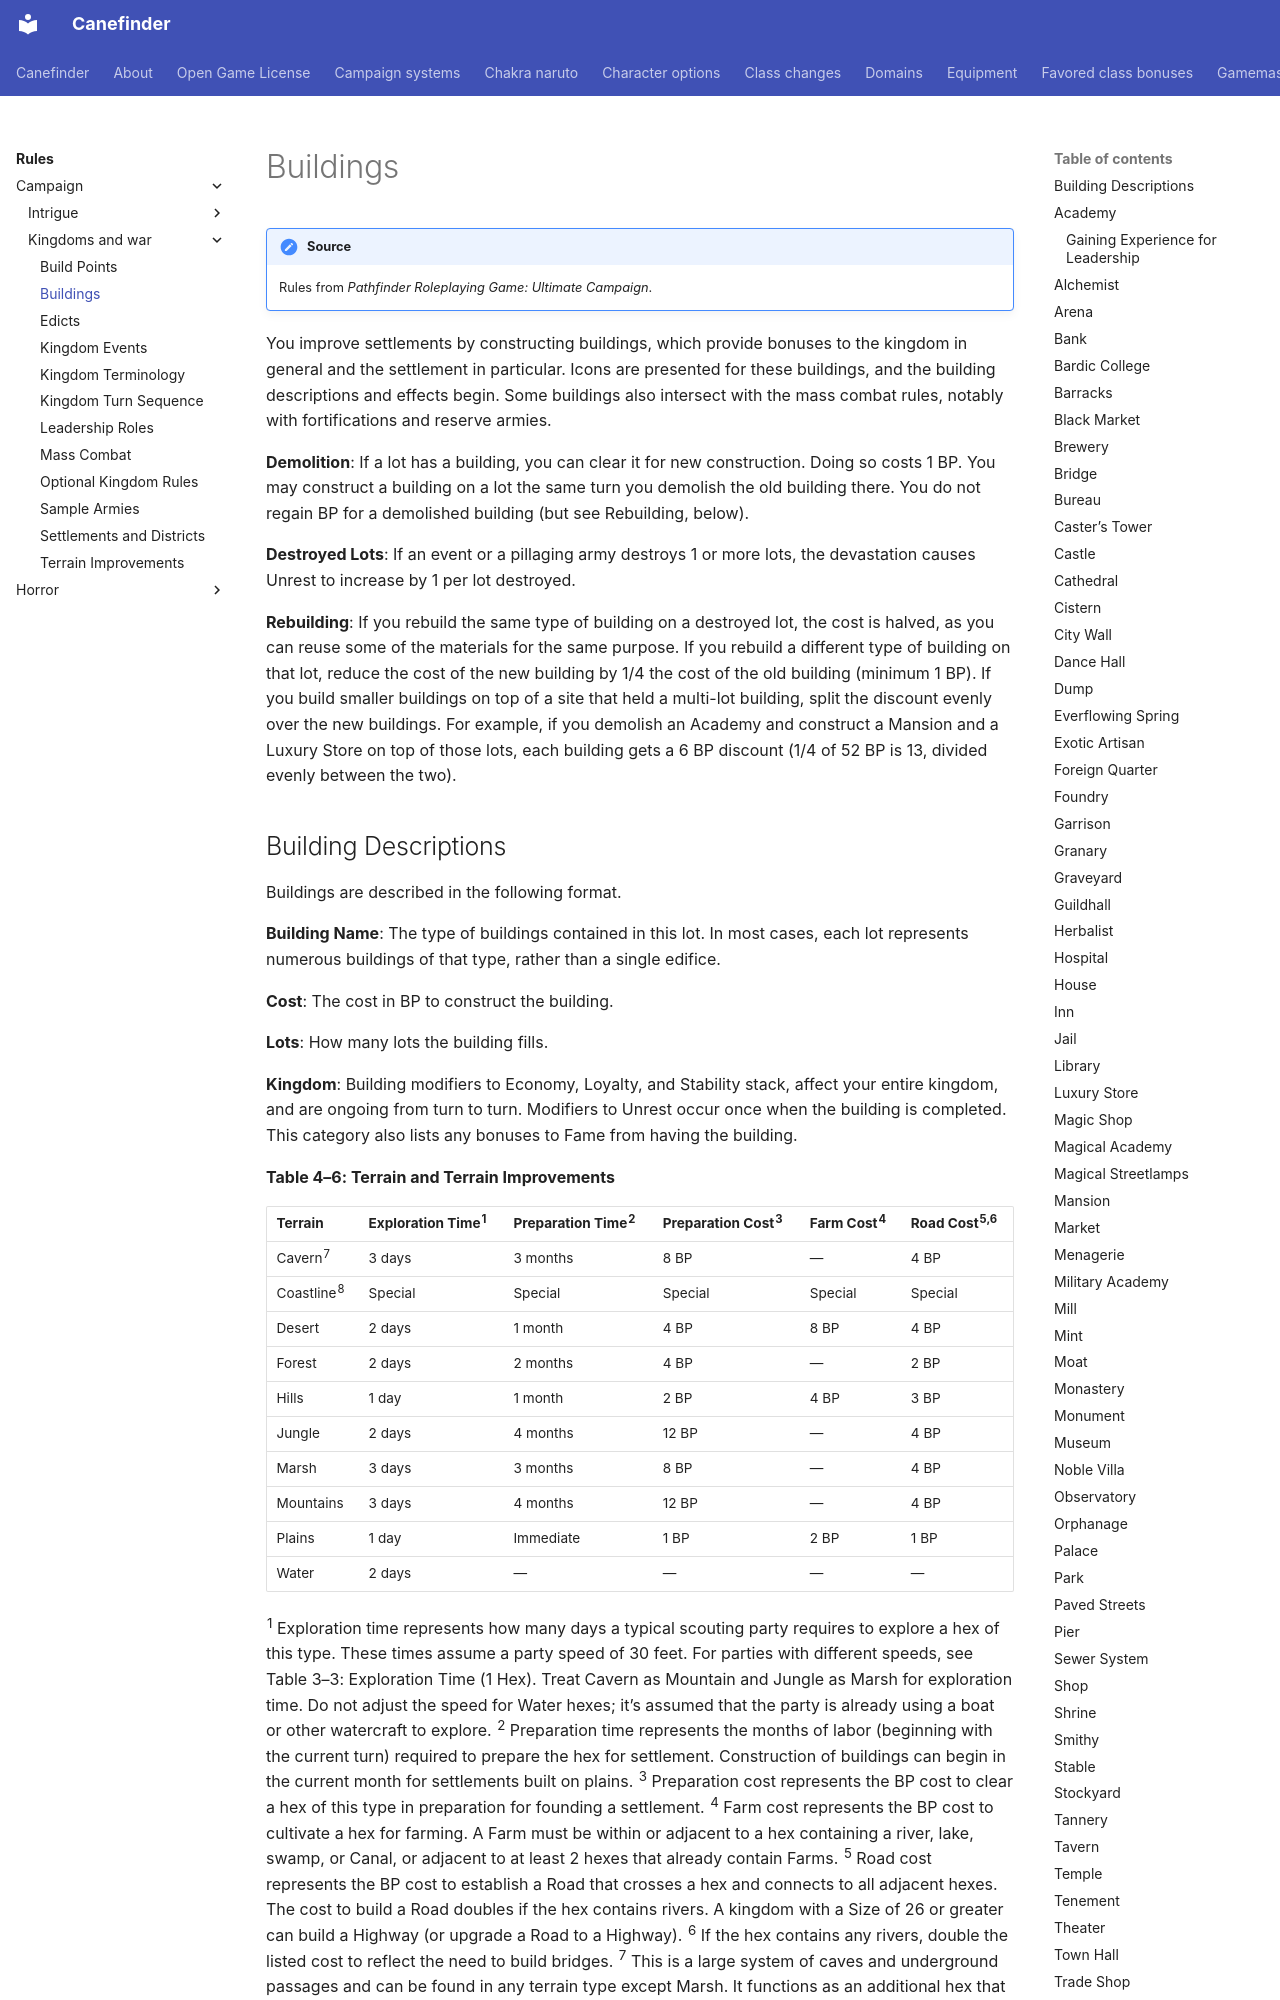

repository: canefinderhouserules/Canefinderhouserules · page: rules/campaign/kingdoms-and-war/buildings/index.html · generator: mkdocs

# Buildings

!!! note "Source"
    Rules from *Pathfinder Roleplaying Game: Ultimate Campaign*.

You improve settlements by constructing buildings, which provide bonuses to the kingdom in general and the settlement in particular. Icons are presented for these buildings, and the building descriptions and effects begin. Some buildings also intersect with the mass combat rules, notably with fortifications and reserve armies.

**Demolition**: If a lot has a building, you can clear it for new construction. Doing so costs 1 BP. You may construct a building on a lot the same turn you demolish the old building there. You do not regain BP for a demolished building (but see Rebuilding, below).

**Destroyed Lots**: If an event or a pillaging army destroys 1 or more lots, the devastation causes Unrest to increase by 1 per lot destroyed.

**Rebuilding**: If you rebuild the same type of building on a destroyed lot, the cost is halved, as you can reuse some of the materials for the same purpose. If you rebuild a different type of building on that lot, reduce the cost of the new building by 1/4 the cost of the old building (minimum 1 BP). If you build smaller buildings on top of a site that held a multi-lot building, split the discount evenly over the new buildings. For example, if you demolish an Academy and construct a Mansion and a Luxury Store on top of those lots, each building gets a 6 BP discount (1/4 of 52 BP is 13, divided evenly between the two).
